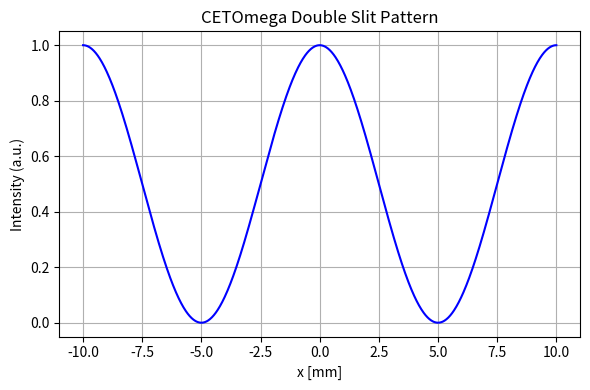

Python code for this plot:
import numpy as np
import matplotlib.pyplot as plt
import pandas as pd
import os

# Crear carpetas si no existen
os.makedirs("data", exist_ok=True)
os.makedirs("figs", exist_ok=True)

# Parámetros físicos básicos
wavelength = 500e-9       # 500 nm
slit_distance = 50e-6     # separación entre rendijas (50 µm)
screen_distance = 1.0     # distancia a la pantalla (1 m)
num_points = 1000

x = np.linspace(-0.01, 0.01, num_points)  # coordenada en la pantalla
beta = (np.pi * slit_distance * x) / (wavelength * screen_distance)
intensity = (np.cos(beta))**2             # interferencia de doble rendija

# Guardar datos
df = pd.DataFrame({"x (m)": x, "intensity": intensity})
df.to_csv("data/results.csv", index=False)

# Graficar patrón
plt.figure(figsize=(6,4))
plt.plot(x*1e3, intensity, color='blue')
plt.title("CETOmega Double Slit Pattern")
plt.xlabel("x [mm]")
plt.ylabel("Intensity (a.u.)")
plt.grid(True)
plt.tight_layout()
plt.savefig("figs/pattern.png")

print("✅ Simulation complete.")
print(f"Max intensity: {intensity.max():.3f}")
print(f"Min intensity: {intensity.min():.3f}")
